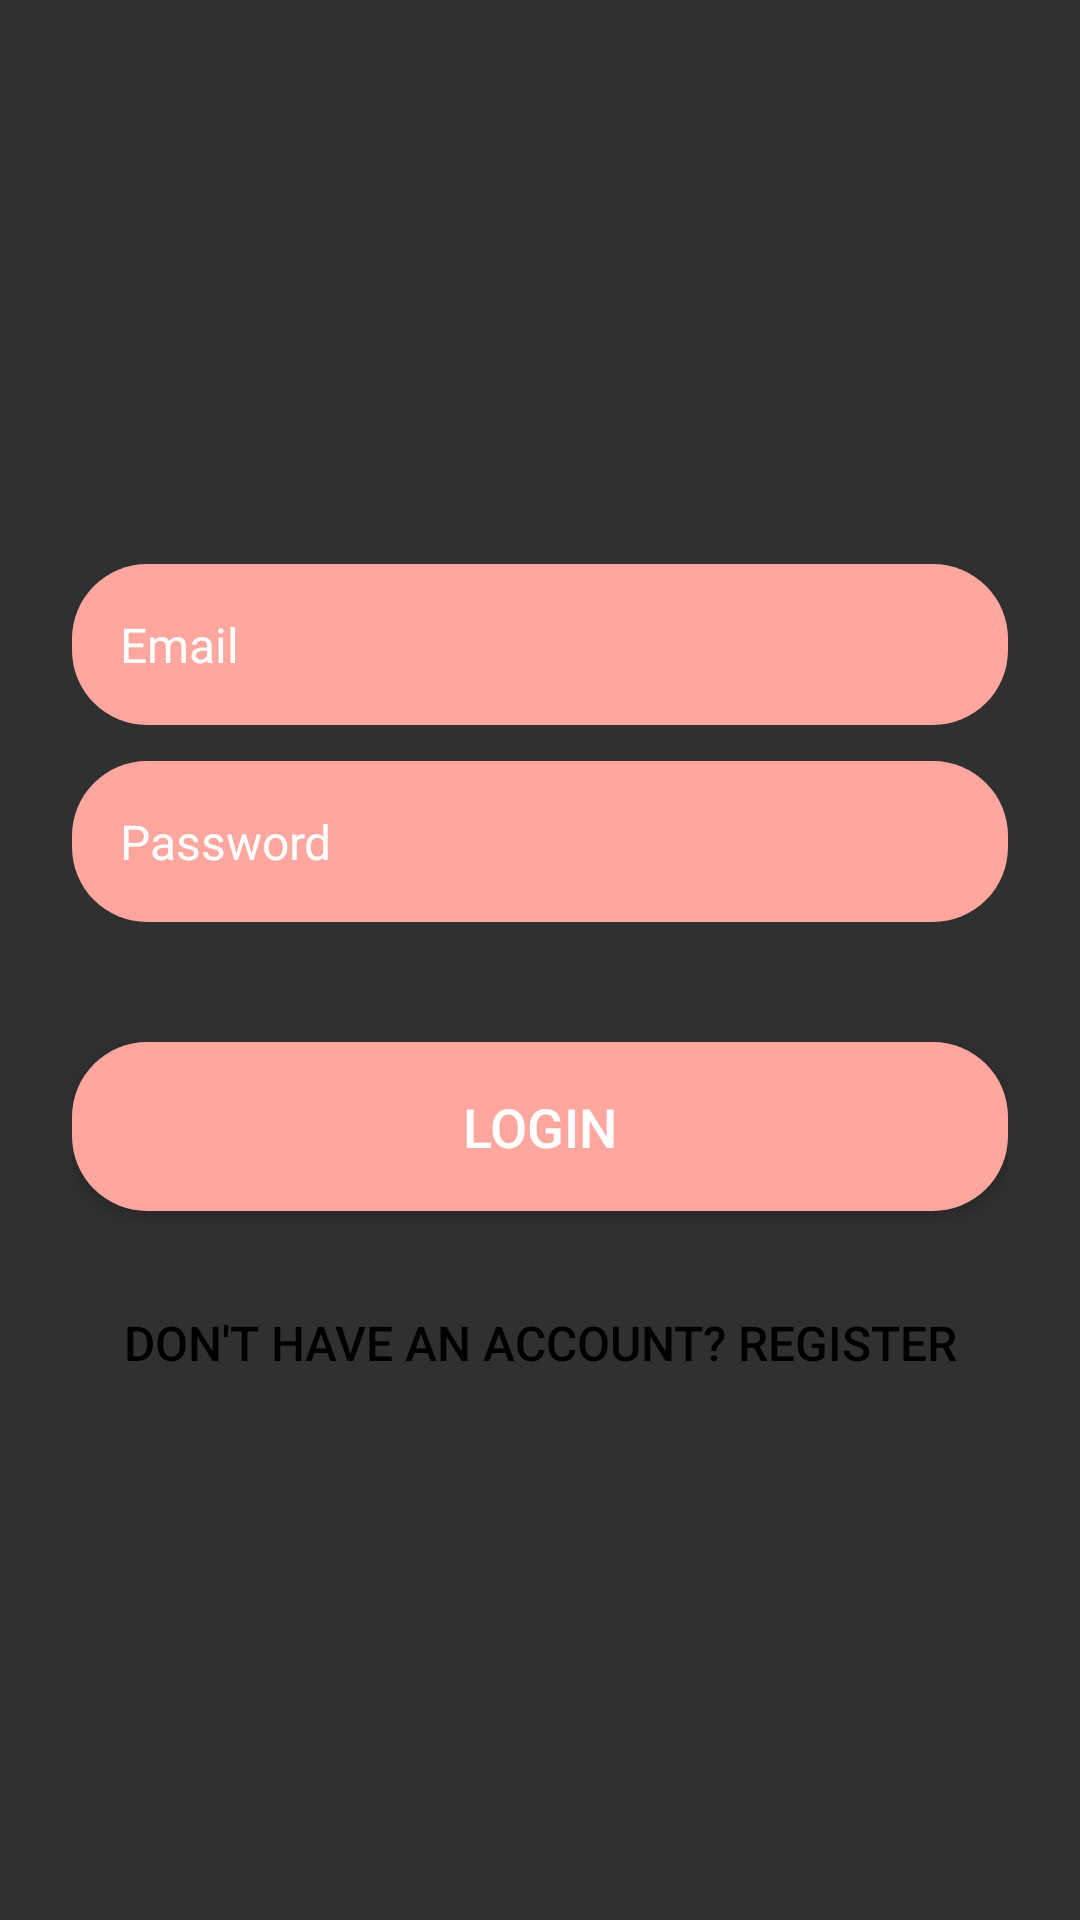

Reconstruct the res/layout file that produces this screen, plus the resources it refers to.
<!-- AndroidManifest.xml: application theme Theme.JWTApp -->
<!-- res/layout/fragment_login.xml -->
<?xml version="1.0" encoding="utf-8"?>
<FrameLayout xmlns:android="http://schemas.android.com/apk/res/android"
    xmlns:tools="http://schemas.android.com/tools"
    android:layout_width="match_parent"
    android:background="@android:color/transparent"
    android:layout_height="match_parent"
    tools:context=".view.Login">

    <LinearLayout
        xmlns:android="http://schemas.android.com/apk/res/android"
        android:layout_width="match_parent"
        android:layout_height="match_parent"
        android:orientation="vertical"
        android:padding="24dp"
        android:gravity="center"
        android:background="@android:color/transparent">

        <TextView
            android:layout_width="wrap_content"
            android:layout_height="20sp"
            android:text=""
            android:gravity="center"
            android:textColor="@android:color/holo_red_dark"
            android:id="@+id/infobox"/>

        <EditText
            android:id="@+id/emailEditText"
            android:layout_width="match_parent"
            android:layout_height="wrap_content"
            android:hint="Email"
            android:padding="16dp"
            android:textSize="16sp"
            android:background="@drawable/button_background"
            android:textColor="@android:color/white"
            android:textColorHint="@android:color/white"
            android:layout_marginBottom="12dp"/>

        <EditText
            android:id="@+id/passwordEditText"
            android:layout_width="match_parent"
            android:layout_height="wrap_content"
            android:hint="Password"
            android:padding="16dp"
            android:textSize="16sp"
            android:background="@drawable/button_background"
            android:textColor="@android:color/white"
            android:textColorHint="@android:color/white"
            android:inputType="textPassword"
            android:layout_marginBottom="20dp"/>

        <Button
            android:id="@+id/loginButton"
            android:layout_width="match_parent"
            android:layout_height="wrap_content"
            android:text="Login"
            android:textColor="#FFFFFF"
            android:gravity="center"
            android:textSize="18sp"
            android:layout_marginTop="20dp"
            android:layout_marginBottom="10dp"
            android:background="@drawable/button_background"
            android:padding="16dp" />

        <Button
            android:id="@+id/registerButton"
            android:layout_width="match_parent"
            android:layout_height="wrap_content"
            android:text="Don't have an account? Register"
            android:textColor="@android:color/black"
            android:textSize="16sp"
            android:background="@android:color/transparent"
            android:padding="12dp"
            android:layout_marginTop="10dp"/>

    </LinearLayout>

</FrameLayout>
<!-- resources referenced by this layout -->
<resources>
  <!-- drawable button_background (drawable) -->
  <?xml version="1.0" encoding="utf-8"?>
  <shape xmlns:android="http://schemas.android.com/apk/res/android"
      android:shape="rectangle">
      <solid android:color="#FFA69E"/>
      <corners android:radius="25dp"/>
      <padding
          android:left="16dp"
          android:top="16dp"
          android:right="16dp"
          android:bottom="16dp"/>
  </shape>
  <style name="Theme.JWTApp" parent="Base.Theme.JWTApp" />
  <style name="Base.Theme.JWTApp" parent="Theme.AppCompat">
          
          
      </style>
</resources>
